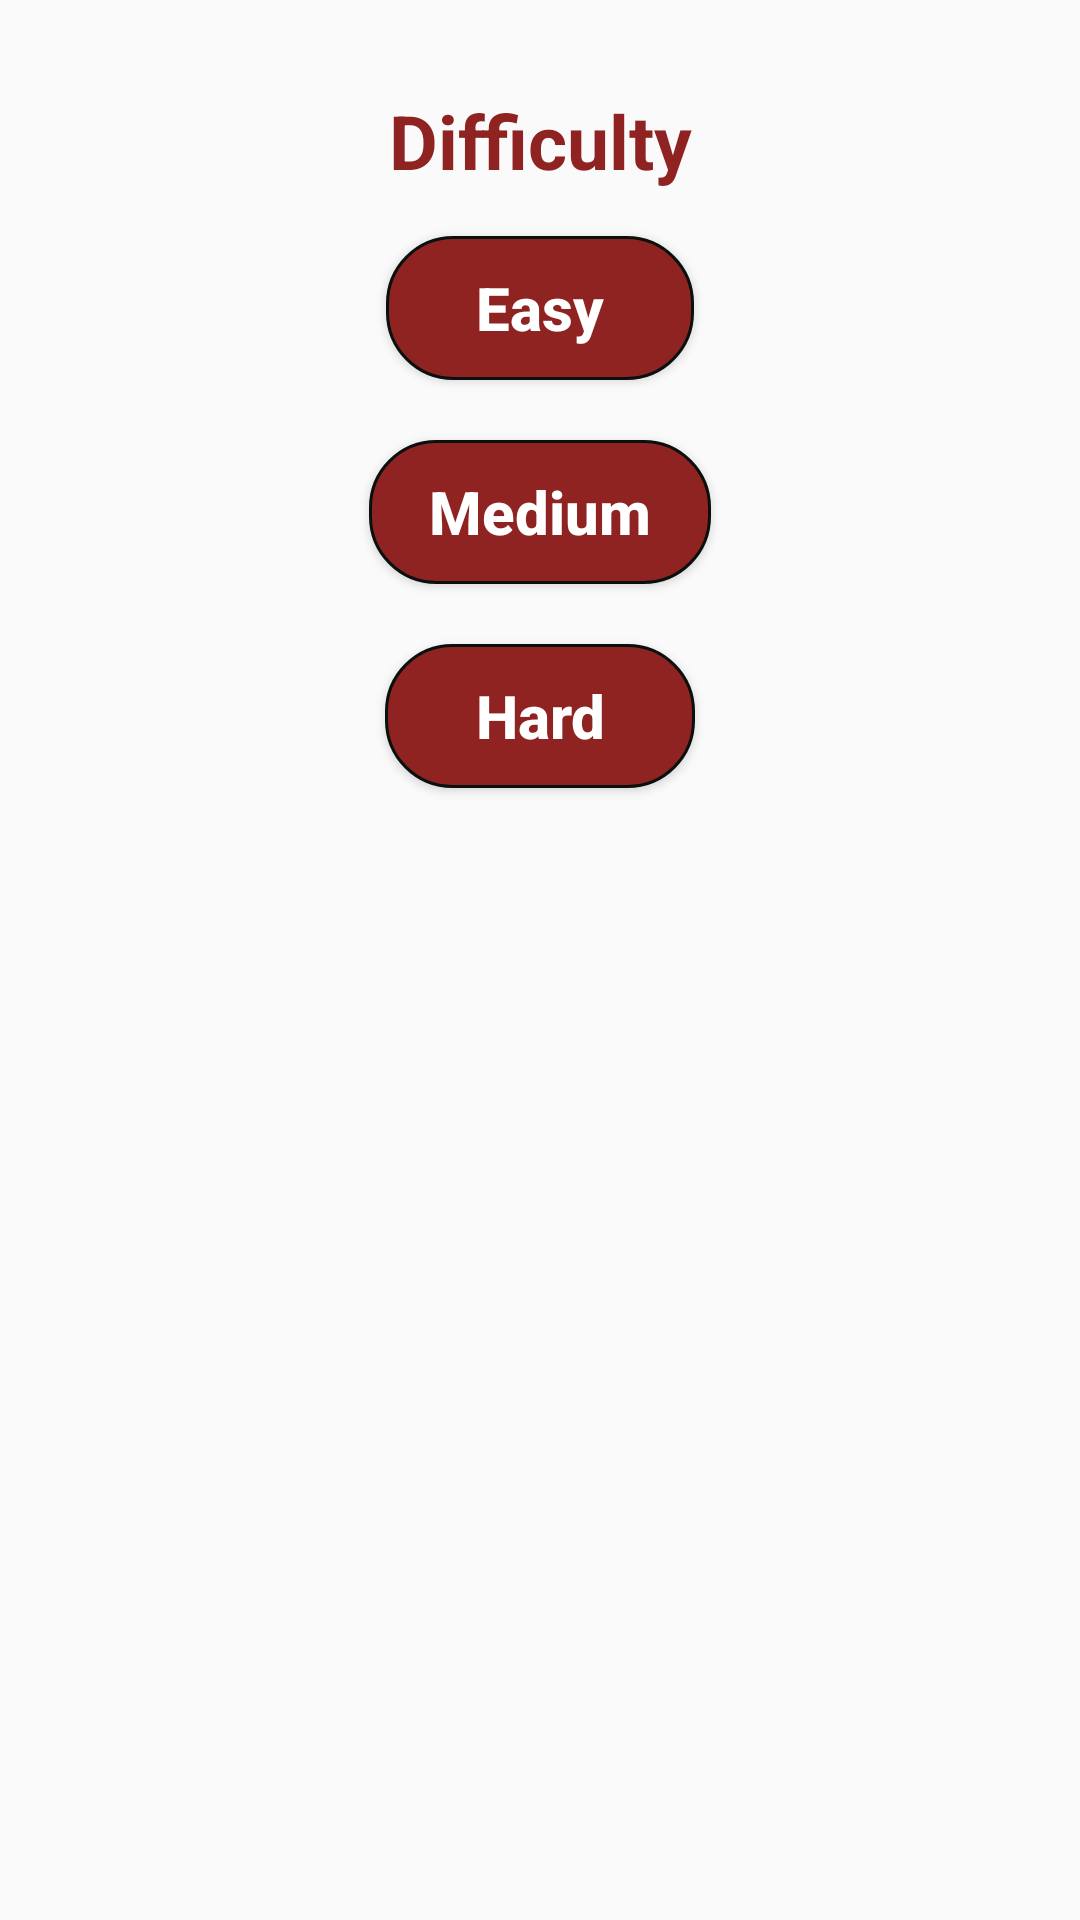

Here is an Android app screen rendered from its layout file. Give the layout XML and the strings, colors and styles it references.
<!-- AndroidManifest.xml: application theme AppTheme -->
<!-- res/layout/dialog_difficulty.xml -->
<?xml version="1.0" encoding="utf-8"?>
<RelativeLayout xmlns:android="http://schemas.android.com/apk/res/android"
    android:layout_width="match_parent"
    android:layout_height="wrap_content"
    android:id="@+id/layoutDialogContainer"
    android:layout_margin="20dp"
    android:padding="20dp">
    
    <RelativeLayout
        android:id="@+id/layoutDialog"
        android:layout_width="wrap_content"
        android:layout_height="wrap_content"
        android:background="@drawable/dialog_background"
        android:layout_centerHorizontal="true">
        
        <TextView
            android:id="@+id/txt_title"
            android:layout_width="200dp"
            android:layout_height="wrap_content"
            android:layout_marginHorizontal="20dp"
            android:padding="10dp"
            android:text="@string/difficulty"
            android:textSize="25sp"
            android:textColor="@color/colorPrimary"
            android:textStyle="bold"
            android:textAllCaps="false"
            android:gravity="center"/>

        <Button
            android:id="@+id/btn_easy"
            android:layout_width="wrap_content"
            android:layout_height="wrap_content"
            android:layout_below="@id/txt_title"
            android:paddingHorizontal="30dp"
            android:layout_marginTop="5dp"
            android:layout_marginBottom="20dp"
            android:layout_marginHorizontal="20dp"
            android:text="@string/easy"
            style="@style/MenuBtnStyle"
            android:textColor="@color/colorWhite"
            android:background="@drawable/difficulty_btn_selector"
            android:gravity="center"
            android:layout_centerHorizontal="true"/>

        <Button
            android:id="@+id/btn_medium"
            android:layout_width="wrap_content"
            android:layout_height="wrap_content"
            android:layout_below="@id/btn_easy"
            android:paddingHorizontal="20dp"
            android:layout_marginBottom="20dp"
            android:layout_marginHorizontal="20dp"
            android:text="@string/medium"
            style="@style/MenuBtnStyle"
            android:textColor="@color/colorWhite"
            android:background="@drawable/difficulty_btn_selector"
            android:gravity="center"
            android:layout_centerHorizontal="true"/>

        <Button
            android:id="@+id/btn_hard"
            android:layout_width="wrap_content"
            android:layout_height="wrap_content"
            android:layout_below="@id/btn_medium"
            android:paddingHorizontal="30dp"
            android:layout_marginBottom="50dp"
            android:layout_marginHorizontal="20dp"
            android:text="@string/hard"
            style="@style/MenuBtnStyle"
            android:textColor="@color/colorWhite"
            android:background="@drawable/difficulty_btn_selector"
            android:gravity="center"
            android:layout_centerHorizontal="true"/>
        
    </RelativeLayout>

    <ImageButton
        android:id="@+id/btn_cancel"
        android:layout_width="50dp"
        android:layout_height="50dp"
        android:layout_marginTop="265dp"
        android:layout_marginHorizontal="25dp"
        android:layout_centerHorizontal="true"
        android:src="@drawable/cancel_btn_selector"
        android:background="@color/transparent"
        android:scaleType="fitCenter"/>

</RelativeLayout>
<!-- resources referenced by this layout -->
<resources>
  <color name="colorPrimary">#8E2321</color>
  <color name="colorWhite">#FFFFFF</color>
  <color name="transparent">#00FFFFFF</color>
  <!-- drawable difficulty_btn_selector (drawable-xxxhdpi) -->
  <?xml version="1.0" encoding="utf-8"?>
  <selector xmlns:android="http://schemas.android.com/apk/res/android">
      <item android:state_pressed="false">
          <shape>
              <corners android:radius="22dp"/>
  
              <stroke android:width="1dp" android:color="@color/colorPrimaryDark"/>
  
              <solid android:color="@color/colorPrimary"/>
          </shape>
      </item>
  
      <item android:state_pressed="true">
          <shape>
              <corners android:radius="22dp"/>
  
              <stroke android:width="3dp" android:color="@color/colorPrimaryDark"/>
  
              <solid android:color="@color/colorAccent"/>
          </shape>
      </item>
  </selector>
  <string name="difficulty">Difficulty</string>
  <string name="easy">Easy</string>
  <string name="hard">Hard</string>
  <string name="medium">Medium</string>
  <style name="MenuBtnStyle">
          <item name="android:textSize">20sp</item>
          <item name="android:textStyle">bold</item>
          <item name="android:textColor">@color/colorBlack</item>
          <item name="android:textAllCaps">false</item>
      </style>
  <style name="AppTheme" parent="Theme.AppCompat.Light.NoActionBar">
          
          <item name="colorPrimary">@color/colorPrimary</item>
          <item name="colorPrimaryDark">@color/colorPrimaryDark</item>
          <item name="colorAccent">@color/colorAccent</item>
          <item name="android:windowAnimationStyle">@style/CustomActivityAnimation</item>
      </style>
  <color name="colorPrimaryDark">#0A100D</color>
  <color name="colorAccent">#D6D5C9</color>
  <color name="colorBlack">#000000</color>
  <style name="CustomActivityAnimation" parent="@android:style/Animation.Activity">
          <item name="android:activityOpenEnterAnimation">@anim/slide_in_right</item>
          <item name="android:activityOpenExitAnimation">@anim/slide_out_left</item>
          <item name="android:activityCloseEnterAnimation">@anim/slide_in_left</item>
          <item name="android:activityCloseExitAnimation">@anim/slide_out_right</item>
      </style>
</resources>
